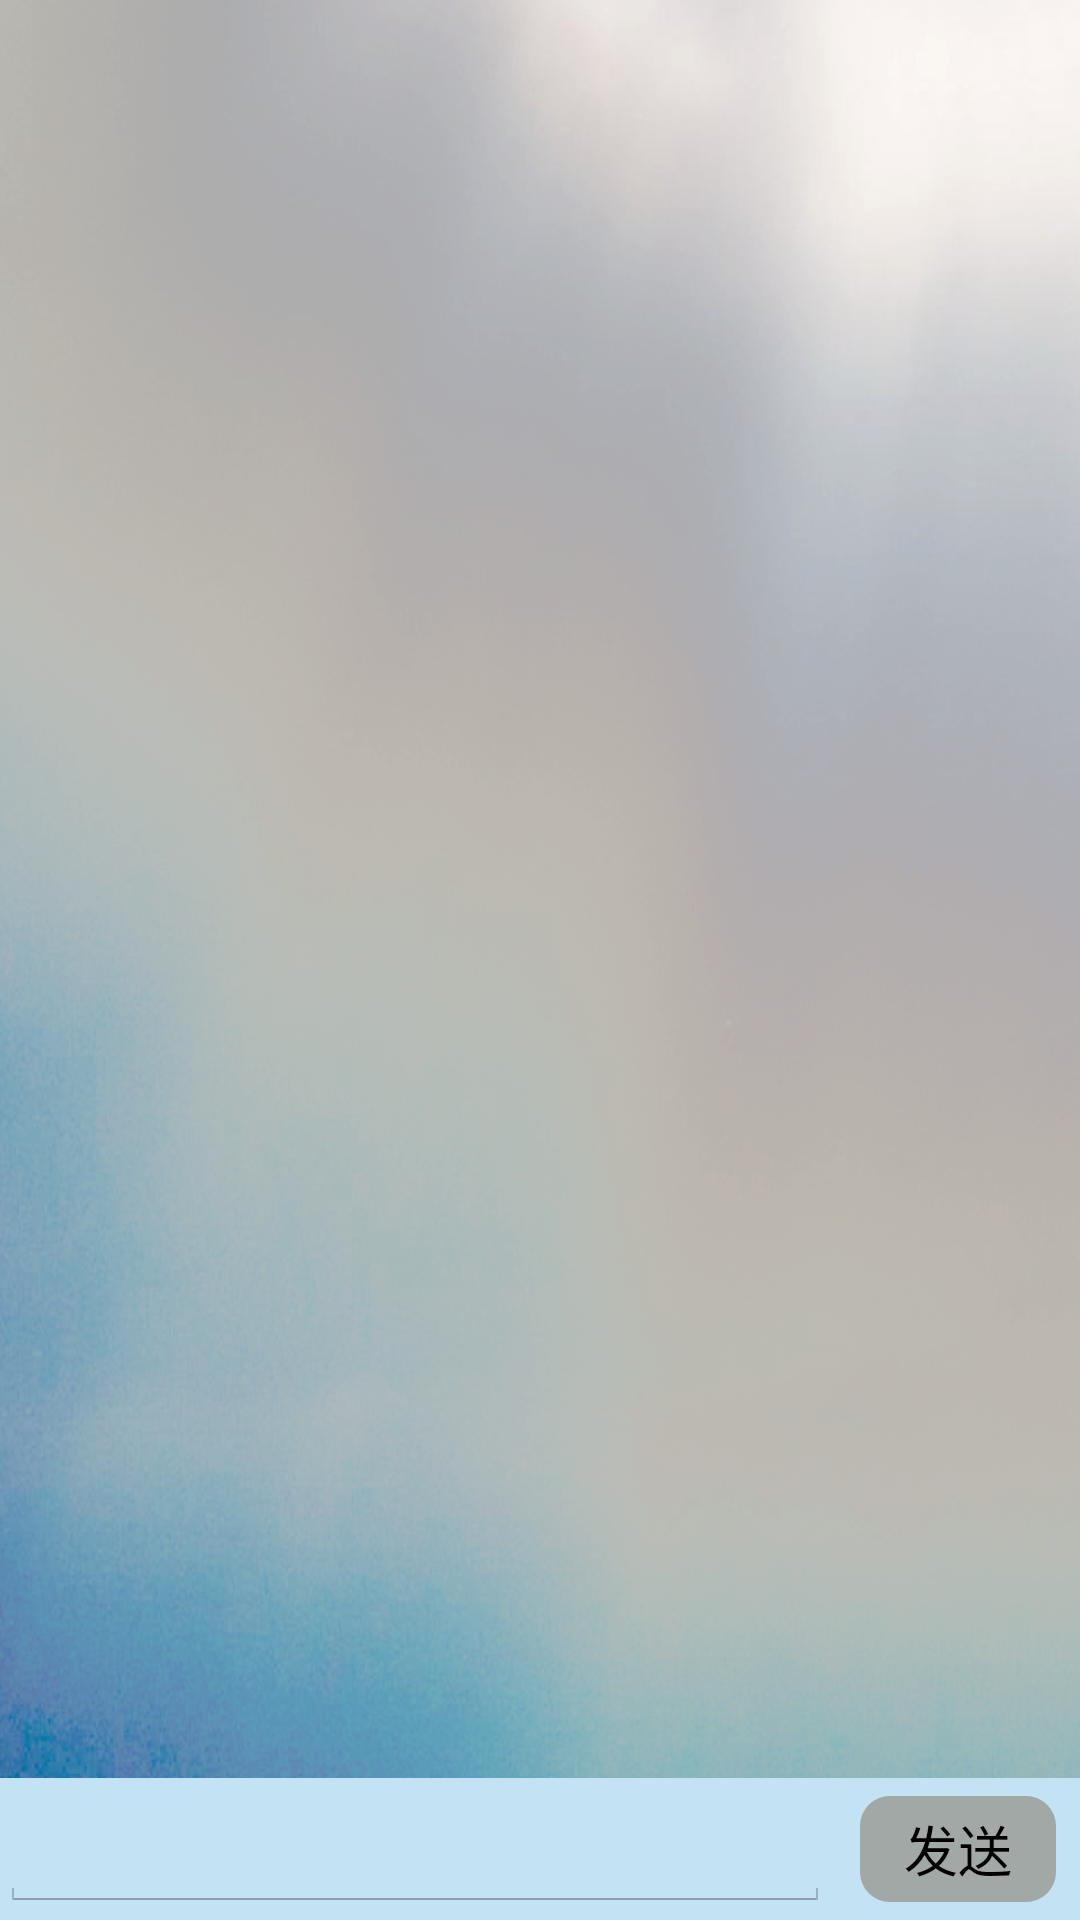

Produce the Android XML layout that renders to this screen, including the resource entries it uses.
<!-- AndroidManifest.xml: application theme AppTheme -->
<!-- res/layout/fragment_room_home.xml -->
<?xml version="1.0" encoding="utf-8"?>
<RelativeLayout xmlns:android="http://schemas.android.com/apk/res/android"
    android:layout_width="match_parent"
    android:layout_height="match_parent"
    android:background="@drawable/bg2" >

    <LinearLayout
        android:id="@+id/rl_bottom"
        android:layout_width="match_parent"
        android:layout_height="wrap_content"
        android:orientation="horizontal"
        android:layout_alignParentBottom="true"
        android:paddingRight="2dp"
        android:paddingBottom="4dp"
        android:background="#c3e2f4" >

        <EditText
            android:id="@+id/et_sendmessage"
            android:layout_weight="1"
            android:layout_width="match_parent"
            android:layout_height="wrap_content"
            android:layout_marginRight="10dp"
            android:layout_marginBottom="4dp"
            android:layout_centerVertical="true"
            android:maxLines="5"/>
        <Button
            android:id="@+id/btn_send"
            android:layout_weight="4"
            android:layout_width="match_parent"
            android:layout_height="match_parent"
            android:layout_marginRight="6dp"
            android:layout_marginTop="6dp"
            android:layout_marginBottom="2dp"
            android:layout_centerVertical="true"
            android:background="@drawable/chat_send_button"
            android:text="发送" />
    </LinearLayout>

    <ListView
        android:id="@+id/listview"
        android:layout_width="match_parent"
        android:layout_height="wrap_content"
        android:layout_above="@id/rl_bottom"
        android:fadingEdge="none"
        android:divider="@null"
        android:dividerHeight="2dp"
        android:scrollbars="none" >
    </ListView>


</RelativeLayout>
<!-- resources referenced by this layout -->
<resources>
  <!-- drawable bg2: png bitmap (drawable-hdpi, 431991 bytes) -->
  <!-- drawable chat_send_button (drawable) -->
  <?xml version="1.0" encoding="utf-8"?>
  <selector xmlns:android="http://schemas.android.com/apk/res/android">
      <item android:state_pressed="true">
          <shape>
              <solid android:color="#8A918F" />
              <corners android:radius="10dp" />
          </shape>
      </item>
      <item>
          <shape>
              <solid android:color="#A2A8A6" />
              <corners android:radius="10dp" />
          </shape>
      </item>
  </selector>
  <style name="AppTheme" parent="android:Theme.Holo.Light.DarkActionBar">
          
      </style>
</resources>
